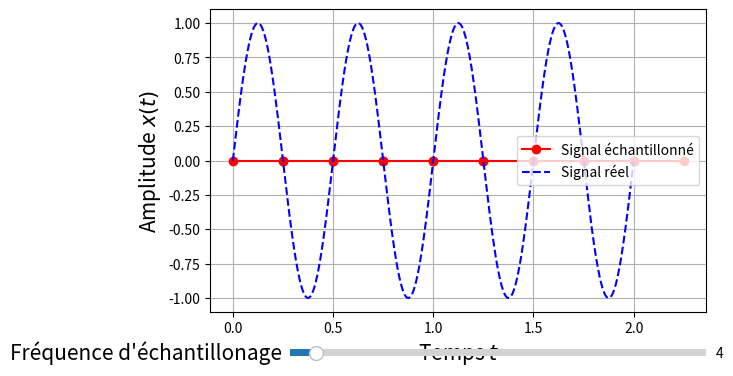

The matplotlib source for this figure:
import numpy as np
import matplotlib.pyplot as plt
import matplotlib.pyplot as plt
from matplotlib.widgets import Slider, Button #outils pour faire des curseurs

# Signal
f = 2.
def signal(t):
    return np.sin(2. * np.pi *f * t )
# Echantillonnage
D = 2. # Duree d'observation
fe = 4. # Frequence d'echantillonnage
N = int(D * fe) + 1 # Nombre de points enregistres
te1=[]# Grille d'echantillonnage
te2=[]
for i in range(N):
    te1+=[1/fe*i,1/fe*i] #pour l'ordonnée
    te2+=[1/fe*i,1/fe*(i+1)] #pour l'abscisse.
tp = np.linspace(0., D, 1000) # Grille plus fine pour tracer l'allure du signal parfait
# Trace du signal
fig,ax=plt.subplots()
plot,=plt.plot(te2, signal(np.array(te1)), 'or-', label = u"Signal échantillonné")
plt.plot(tp, signal(tp), 'b--', label = u"Signal réel")
plt.grid()
plt.xlabel("Temps $t$",fontsize=15)
plt.ylabel("Amplitude $x(t)$",fontsize=15)
plt.legend()
plt.show()

# Ajuste le graphique pour faire de la place pour les curseurs
plt.subplots_adjust(bottom=0.25)

#Création du curseur

axfreq = plt.axes(([0.25, 0.15, 0.65, 0.03]))
freq_slider = Slider(
    ax=axfreq,
    label='Fréquence d\'échantillonage',
    valmin=1,
    valmax=50,
    valinit=4)

freq_slider.label.set_size(15)

# Fonction appelée dès que la valeur de F change
def update(val):
    N = int(D * freq_slider.val) + 1
    te1=[]# Grille d'echantillonnage
    te2=[]
    for i in range(N):
        te1+=[1/freq_slider.val*i,1/freq_slider.val*i] #pour l'ordonnée
        te2+=[1/freq_slider.val*i,1/freq_slider.val*(i+1)] #pour l'abscisse.
    plot.set_data(te1, signal(np.array(te2)))

freq_slider.on_changed(update)